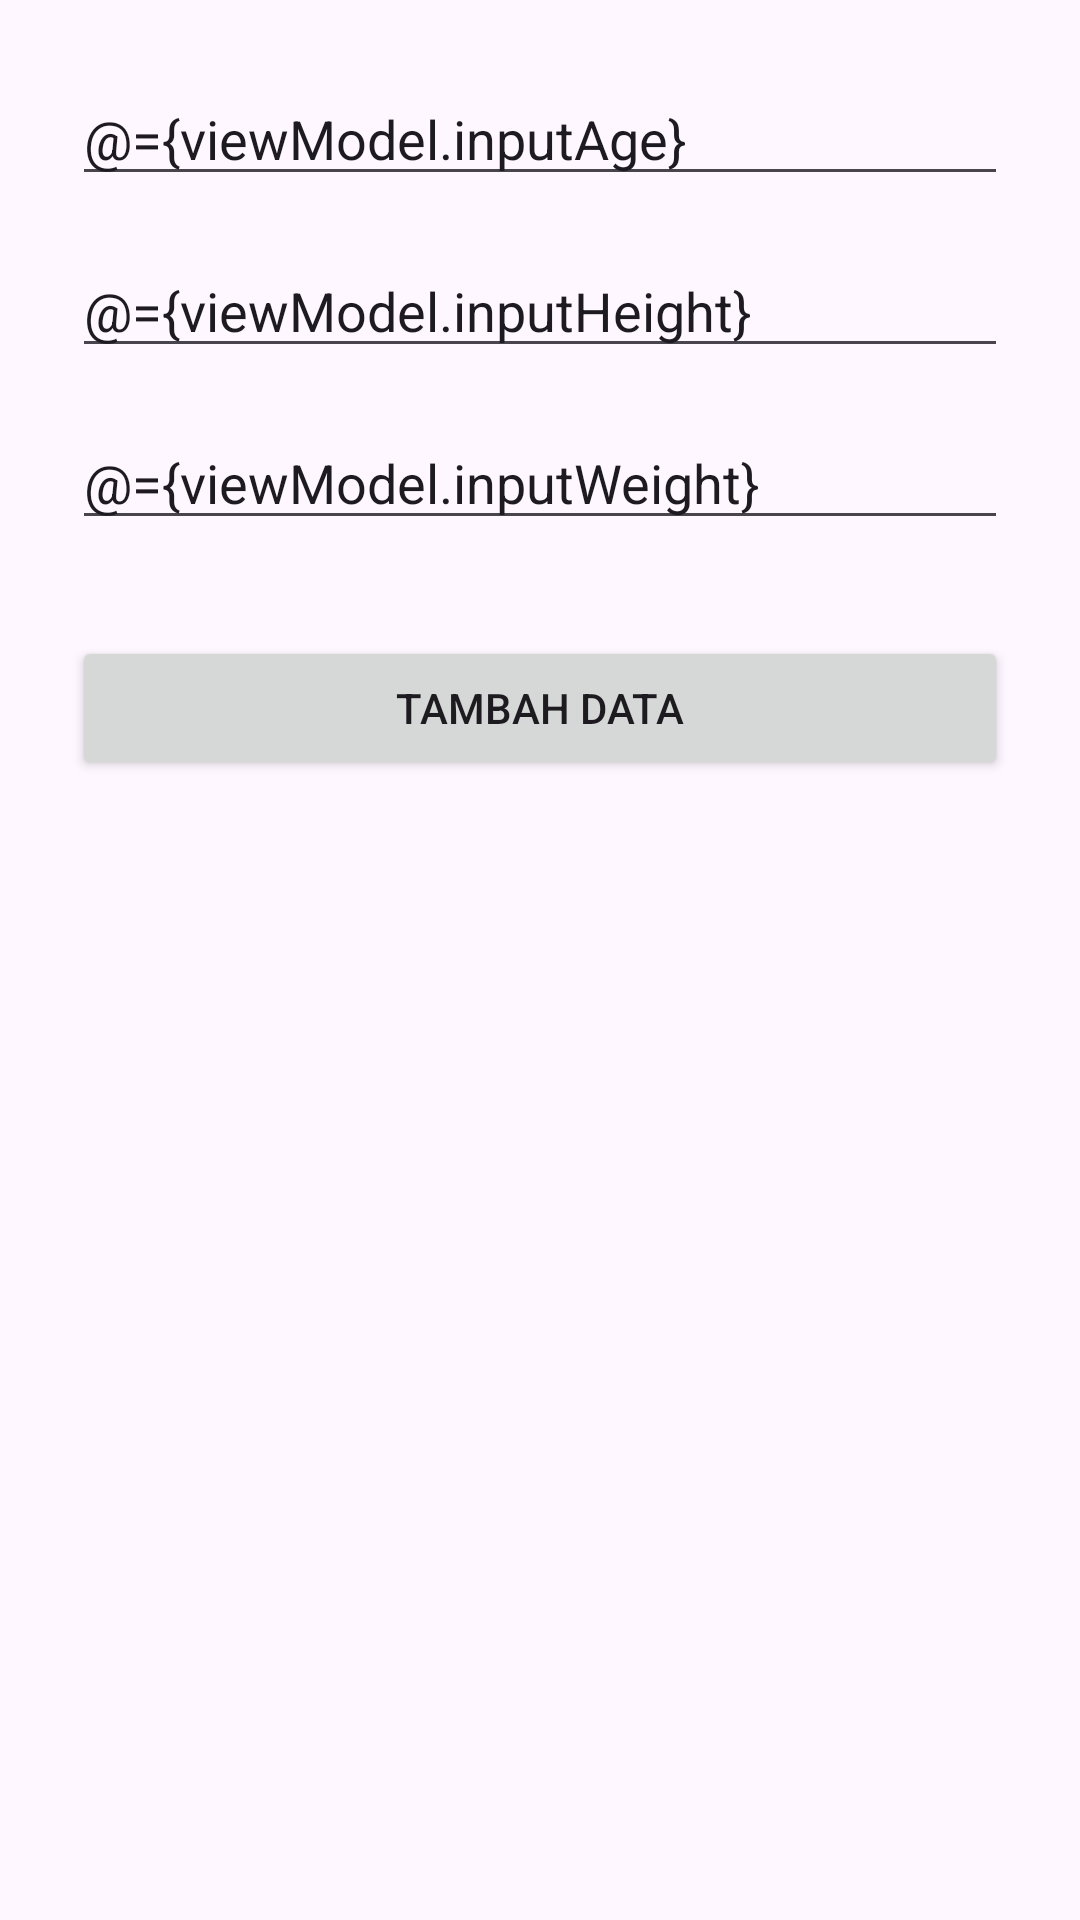

This screen was rendered from an Android layout file. Write that file and the resources it references.
<!-- AndroidManifest.xml: application theme Theme.SatuKelompok_ANMP_ProjectUTS -->
<!-- res/layout/fragment_ukur.xml -->
<?xml version="1.0" encoding="utf-8"?>
<layout xmlns:android="http://schemas.android.com/apk/res/android"
    xmlns:app="http://schemas.android.com/apk/res-auto">

    <data>
        <variable
            name="viewModel"
            type="com.saradev.satukelompok_anmp_projectuts.viewmodel.ListViewModel" />
    </data>

    <androidx.constraintlayout.widget.ConstraintLayout
        android:layout_width="match_parent"
        android:layout_height="match_parent"
        android:padding="24dp">

        <EditText
            android:id="@+id/editTxtUsia"
            android:layout_width="0dp"
            android:layout_height="wrap_content"
            android:hint="Usia"
            android:text="@={viewModel.inputAge}"
            app:layout_constraintEnd_toEndOf="parent"
            app:layout_constraintStart_toStartOf="parent"
            app:layout_constraintTop_toTopOf="parent" />

        <EditText
            android:id="@+id/editTxtTinggiBadan"
            android:layout_width="0dp"
            android:layout_height="wrap_content"
            android:layout_marginTop="16dp"
            android:hint="Tinggi Badan"
            android:text="@={viewModel.inputHeight}"
            app:layout_constraintEnd_toEndOf="parent"
            app:layout_constraintStart_toStartOf="parent"
            app:layout_constraintTop_toBottomOf="@+id/editTxtUsia" />

        <EditText
            android:id="@+id/editTxtBeratBadan"
            android:layout_width="0dp"
            android:layout_height="wrap_content"
            android:layout_marginTop="16dp"
            android:hint="Berat Badan"
            android:text="@={viewModel.inputWeight}"
            app:layout_constraintEnd_toEndOf="parent"
            app:layout_constraintStart_toStartOf="parent"
            app:layout_constraintTop_toBottomOf="@+id/editTxtTinggiBadan" />

        <Button
            android:id="@+id/btnTambahData"
            android:layout_width="match_parent"
            android:layout_height="wrap_content"
            android:layout_marginTop="32dp"
            android:text="Tambah Data"
            android:onClick="@{() -> viewModel.addMeasurementData()}"
            app:layout_constraintEnd_toEndOf="parent"
            app:layout_constraintStart_toStartOf="parent"
            app:layout_constraintTop_toBottomOf="@+id/editTxtBeratBadan" />

    </androidx.constraintlayout.widget.ConstraintLayout>
</layout>
<!-- resources referenced by this layout -->
<resources>
  <style name="Theme.SatuKelompok_ANMP_ProjectUTS" parent="Base.Theme.SatuKelompok_ANMP_ProjectUTS" />
  <style name="Base.Theme.SatuKelompok_ANMP_ProjectUTS" parent="Theme.Material3.DayNight.NoActionBar">
          
          
      </style>
</resources>
